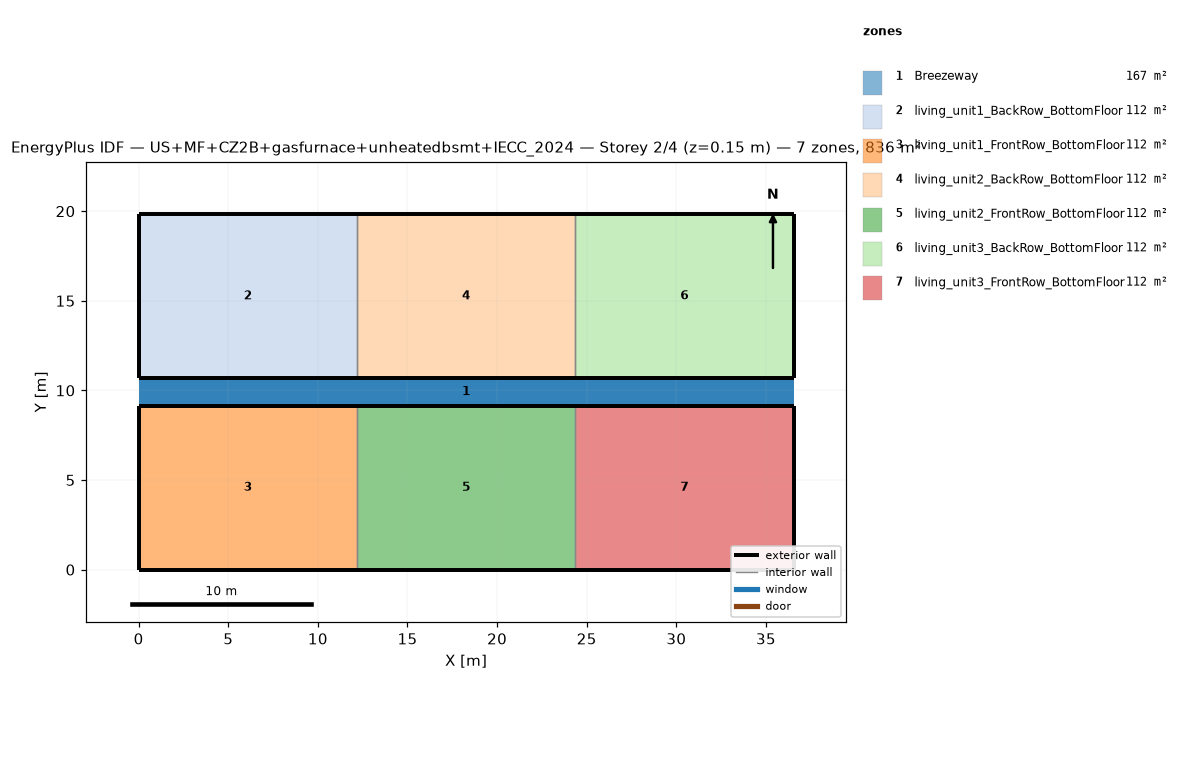
=== STOREY PLAN SPEC (per zone: floor XY polygon, exterior-wall plan segments, windows/doors) ===
zone 1: Breezeway  (167.0 m²)
  floor: (36.54, 9.16) (0.00, 9.16) (0.00, 10.68) (36.54, 10.68)
  floor: (36.54, 9.16) (0.00, 9.16) (0.00, 10.68) (36.54, 10.68)
  floor: (36.54, 9.16) (0.00, 9.16) (0.00, 10.68) (36.54, 10.68)
zone 2: living_unit1_BackRow_BottomFloor  (111.5 m²)
  floor: (12.18, 10.68) (0.00, 10.68) (0.00, 19.84) (12.18, 19.84)
  exterior wall: (0.00, 10.68) – (12.18, 10.68)  [12.2 m]
  exterior wall: (12.18, 19.84) – (0.00, 19.84)  [12.2 m]
  exterior wall: (0.00, 19.84) – (0.00, 10.68)  [9.2 m]
  interior walls: 1
zone 3: living_unit1_FrontRow_BottomFloor  (111.5 m²)
  floor: (12.18, 0.00) (0.00, 0.00) (0.00, 9.16) (12.18, 9.16)
  exterior wall: (0.00, 0.00) – (12.18, 0.00)  [12.2 m]
  exterior wall: (12.18, 9.16) – (0.00, 9.16)  [12.2 m]
  exterior wall: (0.00, 9.16) – (0.00, 0.00)  [9.2 m]
  interior walls: 1
zone 4: living_unit2_BackRow_BottomFloor  (111.5 m²)
  floor: (24.36, 10.68) (12.18, 10.68) (12.18, 19.84) (24.36, 19.84)
  exterior wall: (12.18, 10.68) – (24.36, 10.68)  [12.2 m]
  exterior wall: (24.36, 19.84) – (12.18, 19.84)  [12.2 m]
  interior walls: 2
zone 5: living_unit2_FrontRow_BottomFloor  (111.5 m²)
  floor: (24.36, 0.00) (12.18, 0.00) (12.18, 9.16) (24.36, 9.16)
  exterior wall: (12.18, 0.00) – (24.36, 0.00)  [12.2 m]
  exterior wall: (24.36, 9.16) – (12.18, 9.16)  [12.2 m]
  interior walls: 2
zone 6: living_unit3_BackRow_BottomFloor  (111.5 m²)
  floor: (36.54, 10.68) (24.36, 10.68) (24.36, 19.84) (36.54, 19.84)
  exterior wall: (24.36, 10.68) – (36.54, 10.68)  [12.2 m]
  exterior wall: (36.54, 10.68) – (36.54, 19.84)  [9.2 m]
  exterior wall: (36.54, 19.84) – (24.36, 19.84)  [12.2 m]
  interior walls: 1
zone 7: living_unit3_FrontRow_BottomFloor  (111.5 m²)
  floor: (36.54, 0.00) (24.36, 0.00) (24.36, 9.16) (36.54, 9.16)
  exterior wall: (24.36, 0.00) – (36.54, 0.00)  [12.2 m]
  exterior wall: (36.54, 0.00) – (36.54, 9.16)  [9.2 m]
  exterior wall: (36.54, 9.16) – (24.36, 9.16)  [12.2 m]
  interior walls: 1

=== DERIVED (storey summary) ===
Building: US+MF+CZ2B+gasfurnace+unheatedbsmt+IECC_2024
Storey: 2 of 4  (floor level z = 0.15 m)
Storey gross floor area: 836.2 m²
Zones on this storey: 7
  - Breezeway: floor 167.0 m²
  - living_unit1_BackRow_BottomFloor: floor 111.5 m²; exterior wall 33.5 m (86.9 m²); WWR 0.0%
  - living_unit1_FrontRow_BottomFloor: floor 111.5 m²; exterior wall 33.5 m (86.9 m²); WWR 0.0%
  - living_unit2_BackRow_BottomFloor: floor 111.5 m²; exterior wall 24.4 m (63.1 m²); WWR 0.0%
  - living_unit2_FrontRow_BottomFloor: floor 111.5 m²; exterior wall 24.4 m (63.1 m²); WWR 0.0%
  - living_unit3_BackRow_BottomFloor: floor 111.5 m²; exterior wall 33.5 m (86.9 m²); WWR 0.0%
  - living_unit3_FrontRow_BottomFloor: floor 111.5 m²; exterior wall 33.5 m (86.9 m²); WWR 0.0%
Zone adjacency (shared interzone walls):
  - living_unit1_BackRow_BottomFloor ↔ living_unit2_BackRow_BottomFloor
  - living_unit1_FrontRow_BottomFloor ↔ living_unit2_FrontRow_BottomFloor
  - living_unit2_BackRow_BottomFloor ↔ living_unit3_BackRow_BottomFloor
  - living_unit2_FrontRow_BottomFloor ↔ living_unit3_FrontRow_BottomFloor